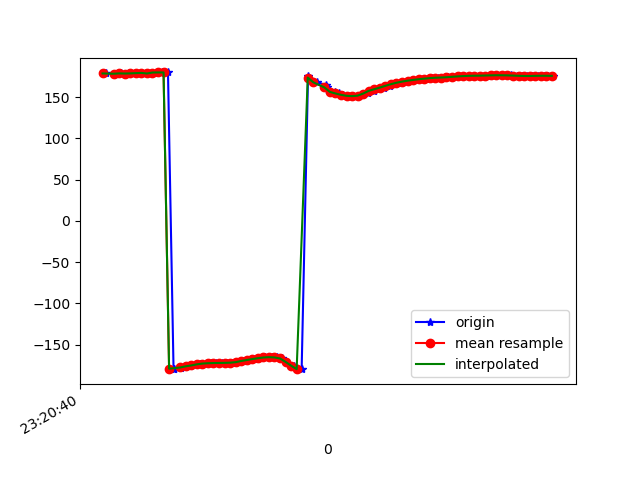

Data behind this chart, as committed beside it:
1617837640347, 533283887752025, 178.53258, 30.632767, -19.22154
1617837640353, 533283906982795, 178.6, 30.51, -19.35
1617837640390, 533283926213565, 178.2, 31.42, -19.12
1617837640406, 533283945444335, 178.7, 31.44, -19.13
1617837640432, 533283964675105, 178, 31.86, -18.75
1617837640435, 533283983905875, 178.9, 32.18, -19.32
1617837640457, 533284003136645, 178.7, 32.05, -19.23
1617837640478, 533284022367415, 178.9, 32.88, -19.44
1617837640496, 533284041598185, 179.2, 32.4, -19.42
1617837640515, 533284060828955, 178.5, 32.39, -19.15
1617837640537, 533284080059725, 179.7, 32.72, -20.08
1617837640556, 533284099290495, 179.8, 32.59, -19.92
1617837640576, 533284118521265, 179.8, 33.38, -20.23
1617837640596, 533284137752035, -179.1, 33.22, -21.2
1617837640599, 533284156982805, -178.9, 32.25, -21.54
1617837640624, 533284176213575, -178.2, 31.52, -23.29
1617837640635, 533284195444345, -176.9, 30.11, -25.28
1617837640656, 533284214675115, -176.1, 28.67, -27.26
1617837640673, 533284233905885, -175, 27.65, -30.29
1617837640693, 533284253136655, -173.8, 25.56, -33.54
1617837640712, 533284272367425, -172.8, 23.53, -36.64
1617837640732, 533284291598195, -172.4, 21.41, -39.44
1617837640750, 533284310828965, -172.2, 19.55, -42.12
1617837640770, 533284330059735, -172, 17.96, -44.64
1617837640788, 533284349290505, -171.9, 16.67, -46.94
1617837640807, 533284368521275, -171.7, 15.76, -49
1617837640824, 533284387752045, -171.1, 15.55, -50.91
1617837640848, 533284406982815, -169.7, 16.01, -52.9
1617837640864, 533284426213585, -168.5, 16.8, -53.96
1617837640885, 533284445444355, -167.3, 18.31, -54.09
1617837640906, 533284464675125, -166.3, 20.56, -53.22
1617837640927, 533284483905895, -165.4, 23.04, -51.27
1617837640951, 533284503136665, -165, 25.63, -48.18
1617837640968, 533284522367435, -165.3, 28.64, -43.76
1617837640986, 533284541598205, -166.6, 32.27, -38.12
1617837641003, 533284560828975, -170.8, 36.08, -30.15
1617837641032, 533284580059745, -175.3, 38.77, -21.11
1617837641058, 533284599290515, -179.6, 40.39, -11.32
1617837641081, 533284618521285, 175.7, 40.47, -0.8843
1617837641084, 533284637752055, 171.3, 39.65, 9.036
1617837641112, 533284656982825, 167.8, 39.18, 17.77
1617837641147, 533284676213595, 164.8, 39.37, 24.99
1617837641150, 533284695444365, 161.6, 39.83, 30.61
1617837641153, 533284714675135, 158.6, 40.29, 35.06
1617837641178, 533284733905905, 156.2, 40.74, 38.26
1617837641192, 533284753136675, 154.3, 41.31, 40.29
1617837641206, 533284772367445, 152.7, 42.06, 41.35
1617837641224, 533284791598215, 151.5, 42.84, 41.48
1617837641243, 533284810828985, 151.1, 43.37, 40.59
1617837641265, 533284830059755, 151.7, 43.45, 38.53
1617837641281, 533284849290525, 153.2, 43.03, 35.36
1617837641299, 533284868521295, 155.3, 42.05, 31.39
1617837641318, 533284887752065, 157.5, 40.8, 26.92
1617837641337, 533284907107562, 159.5, 39.83, 22
1617837641356, 533284926338332, 161.5, 39.09, 16.76
1617837641376, 533284945569102, 163.6, 38.09, 11.42
1617837641396, 533284964799872, 165.6, 36.62, 6.16
1617837641415, 533284984030642, 167.3, 34.82, 1.192
1617837641433, 533285003261412, 168.7, 33.1, -3.412
1617837641453, 533285022492182, 169.8, 31.73, -7.69
1617837641473, 533285041722952, 170.7, 30.7, -11.51
... 26 more rows
